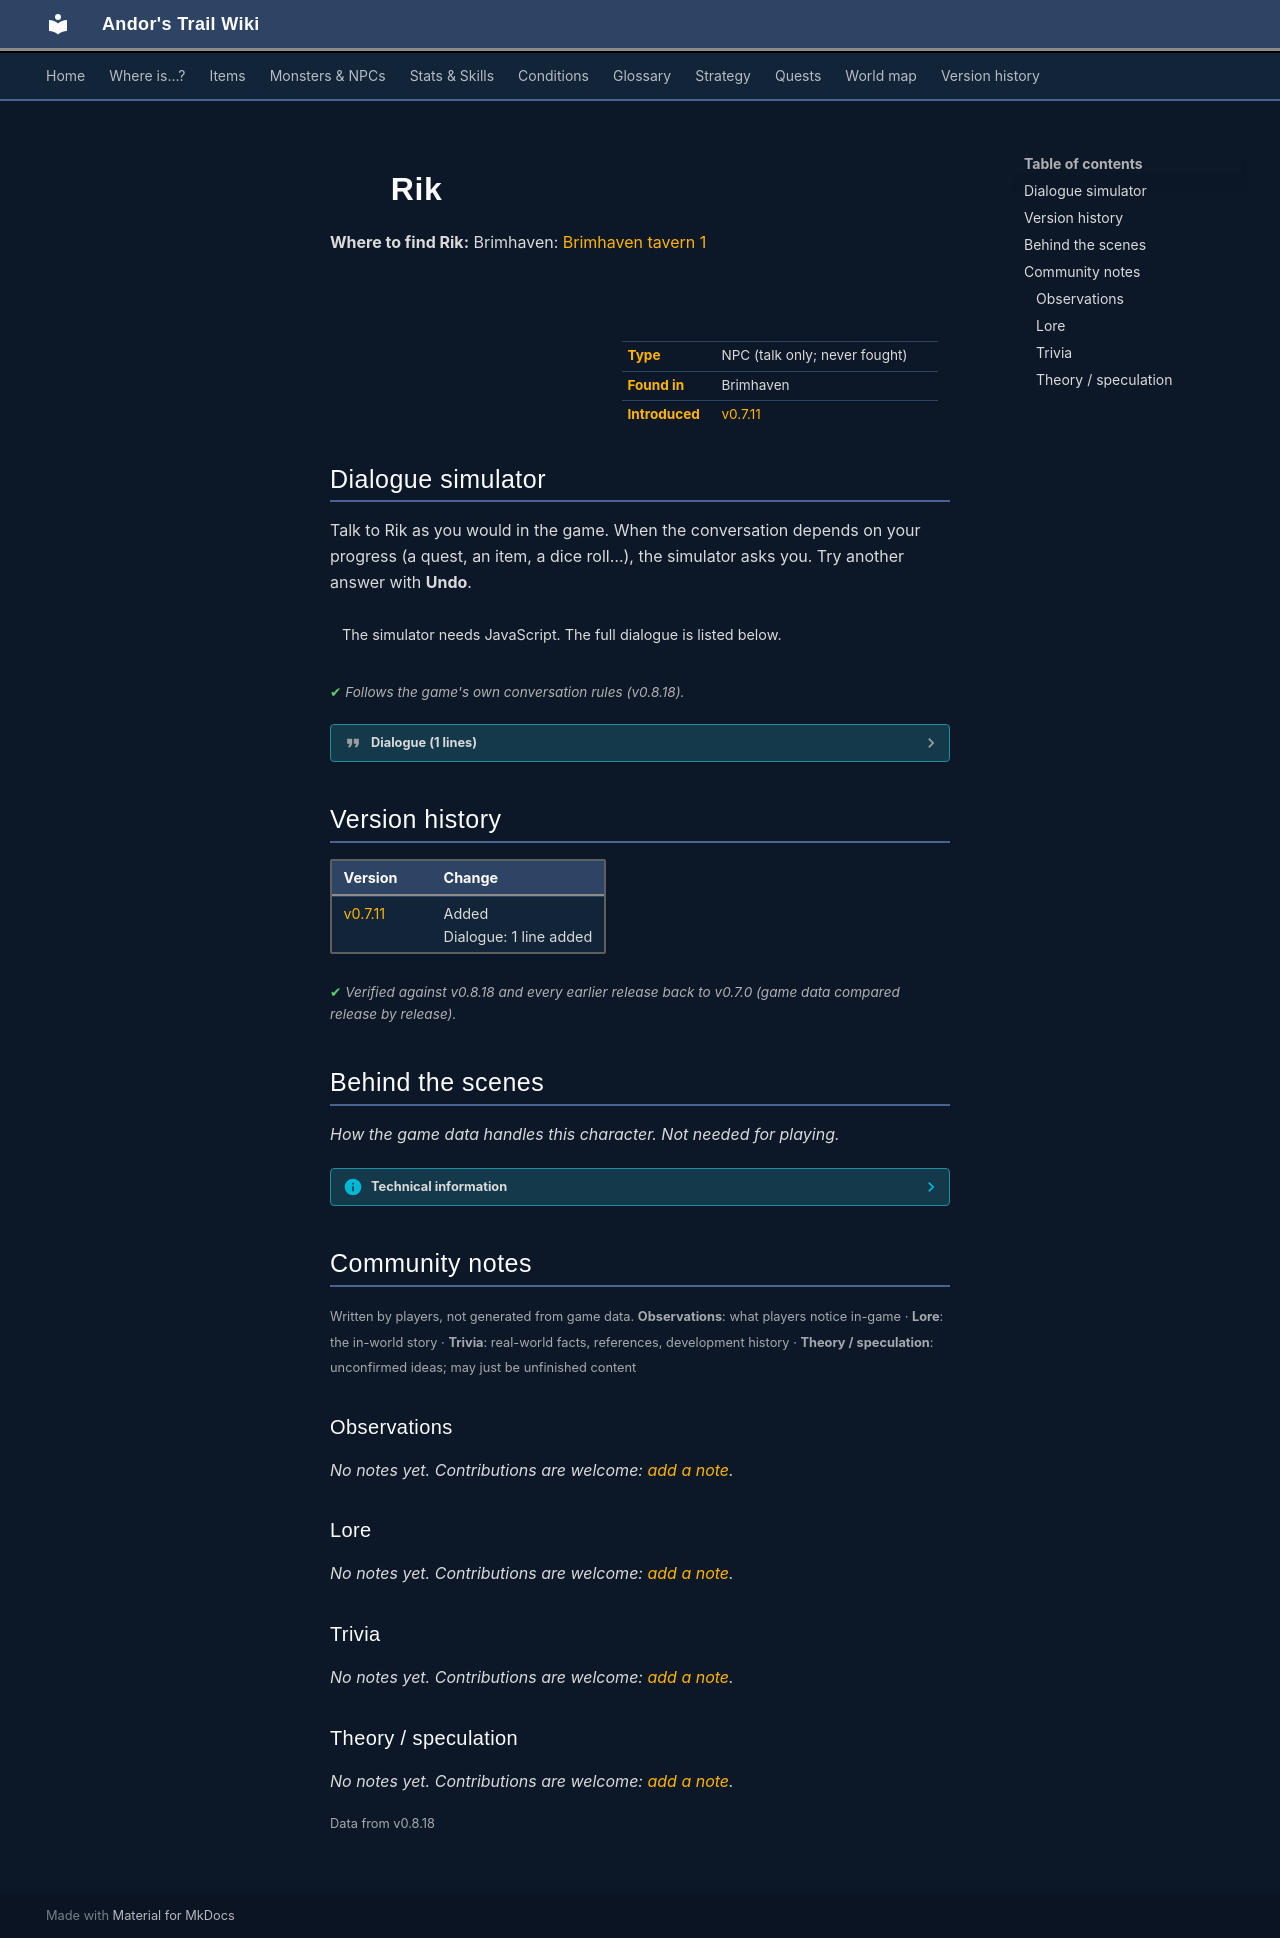

repository: asdfghjkl628/Andor-s-Trail-Wikiiii · page: monsters/brv_tavern1_landlord/index.html · generator: mkdocs

---
description: "Rik is a non-player character (NPC) in Andor's Trail, found in Brimhaven."
---

# ![](../assets/icons/monsters/monsters_ld1_20.png){ .sprite } Rik

**Where to find Rik:** Brimhaven: [Brimhaven tavern 1](../maps/brimhaven_tavern1.md#pin-npc-brv_tavern1_landlord)

<div class="infobox" markdown>

<p class="ib-img"><img class="sprite" src="../../assets/icons/monsters/monsters_ld1_20.png" alt=""></p>

| | |
|---|---|
| **Type** | NPC (talk only; never fought) |
| **Found in** | Brimhaven |
| **Introduced** | [v0.7.11](../versions/0.7.11.md) |

</div>

## Dialogue simulator

Talk to Rik as you would in the game. When the conversation depends on your progress (a quest, an item, a dice roll…), the simulator asks you. Try another answer with **Undo**.

<div class="dlg-sim" data-src="../../assets/dialogue/brv_tavern1_landlord.json" data-npc="Rik" markdown="0"><noscript>The simulator needs JavaScript. The full dialogue is listed below.</noscript></div>

<p class="verified">Follows the game's own conversation rules (v0.8.18).</p>

??? quote "Dialogue (1 lines)"

    *Exactly as in the game files. Each line appears once; links jump to where a choice leads.*

    <span id="d-brv_tavern1_landlord"></span>**`brv_tavern1_landlord`** Rik: “I'm coming, just a second...”




## Version history

| Version | Change |
|---|---|
| [v0.7.11](../versions/0.7.11.md) | Added<br>Dialogue: 1 line added |

<p class="verified">Verified against v0.8.18 and every earlier release back to v0.7.0 (game data compared release by release).</p>


## Behind the scenes

*How the game data handles this character. Not needed for playing.*

??? info "Technical information"

    | | |
    |---|---|
    | Entry ID | `brv_tavern1_landlord` |
    | Type (wiki) | NPC |
    | Spawn group | `brv_tavern1_landlord` |
    | Loot table | – |
    | Conversation | `brv_tavern1_landlord` |
    | Faction | – |
    | Movement | – |
    | Icon | `monsters_ld1:20` |
    | Defined in | `res/raw/monsterlist_brimhaven.json` |

    Raw data:

    ```json
    {
     "id": "brv_tavern1_landlord",
     "name": "Rik",
     "iconID": "monsters_ld1:20",
     "moveCost": 5,
     "monsterClass": "humanoid",
     "spawnGroup": "brv_tavern1_landlord",
     "phraseID": "brv_tavern1_landlord"
    }
    ```


## Community notes

<small>Written by players, not generated from game data. **Observations**: what players notice in-game · **Lore**: the in-world story · **Trivia**: real-world facts, references, development history · **Theory / speculation**: unconfirmed ideas; may just be unfinished content</small>

### Observations

*No notes yet. Contributions are welcome: [add a note](https://github.com/asdfghjkl628/Andor-s-Trail-Wikiiii/new/main/notes/monsters?filename=brv_tavern1_landlord.md&value=%23%23%20Observations%0A%0A%3C%21--%20what%20players%20notice%20in-game%20--%3E%0A%0A%23%23%20Lore%0A%0A%3C%21--%20the%20in-world%20story%20--%3E%0A%0A%23%23%20Trivia%0A%0A%3C%21--%20real-world%20facts%2C%20references%2C%20development%20history%20--%3E%0A%0A%23%23%20Theory%20/%20speculation%0A%0A%3C%21--%20unconfirmed%20ideas%3B%20may%20just%20be%20unfinished%20content%20--%3E%0A).*

### Lore

*No notes yet. Contributions are welcome: [add a note](https://github.com/asdfghjkl628/Andor-s-Trail-Wikiiii/new/main/notes/monsters?filename=brv_tavern1_landlord.md&value=%23%23%20Observations%0A%0A%3C%21--%20what%20players%20notice%20in-game%20--%3E%0A%0A%23%23%20Lore%0A%0A%3C%21--%20the%20in-world%20story%20--%3E%0A%0A%23%23%20Trivia%0A%0A%3C%21--%20real-world%20facts%2C%20references%2C%20development%20history%20--%3E%0A%0A%23%23%20Theory%20/%20speculation%0A%0A%3C%21--%20unconfirmed%20ideas%3B%20may%20just%20be%20unfinished%20content%20--%3E%0A).*

### Trivia

*No notes yet. Contributions are welcome: [add a note](https://github.com/asdfghjkl628/Andor-s-Trail-Wikiiii/new/main/notes/monsters?filename=brv_tavern1_landlord.md&value=%23%23%20Observations%0A%0A%3C%21--%20what%20players%20notice%20in-game%20--%3E%0A%0A%23%23%20Lore%0A%0A%3C%21--%20the%20in-world%20story%20--%3E%0A%0A%23%23%20Trivia%0A%0A%3C%21--%20real-world%20facts%2C%20references%2C%20development%20history%20--%3E%0A%0A%23%23%20Theory%20/%20speculation%0A%0A%3C%21--%20unconfirmed%20ideas%3B%20may%20just%20be%20unfinished%20content%20--%3E%0A).*

### Theory / speculation

*No notes yet. Contributions are welcome: [add a note](https://github.com/asdfghjkl628/Andor-s-Trail-Wikiiii/new/main/notes/monsters?filename=brv_tavern1_landlord.md&value=%23%23%20Observations%0A%0A%3C%21--%20what%20players%20notice%20in-game%20--%3E%0A%0A%23%23%20Lore%0A%0A%3C%21--%20the%20in-world%20story%20--%3E%0A%0A%23%23%20Trivia%0A%0A%3C%21--%20real-world%20facts%2C%20references%2C%20development%20history%20--%3E%0A%0A%23%23%20Theory%20/%20speculation%0A%0A%3C%21--%20unconfirmed%20ideas%3B%20may%20just%20be%20unfinished%20content%20--%3E%0A).*


<small>Data from v0.8.18</small>
